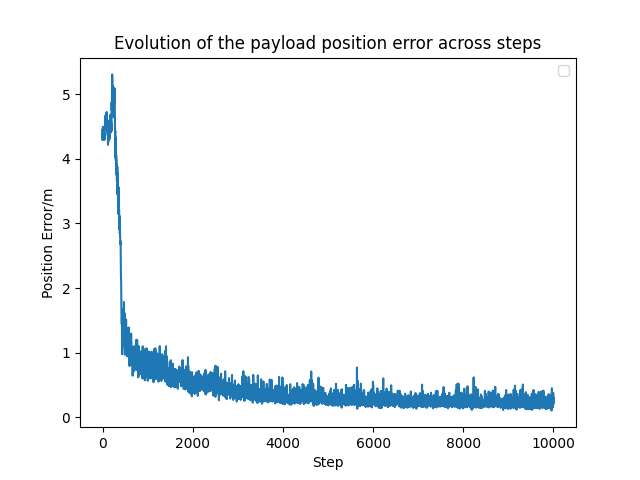

The file beside this chart, header and first rows:
Step, Attempt23 - Metrics/targetPosition/error…, Attempt23 - Metrics/targetPosition/error…, Attempt23 - Metrics/targetPosition/error…
1, 4.332, 4.332, 4.332
2, 4.289, 4.289, 4.289
3, 4.415, 4.415, 4.415
4, 4.462, 4.462, 4.462
5, 4.386, 4.386, 4.386
6, 4.325, 4.325, 4.325
10, 4.498, 4.498, 4.498
12, 4.356, 4.356, 4.356
15, 4.409, 4.409, 4.409
16, 4.414, 4.414, 4.414
22, 4.398, 4.398, 4.398
23, 4.331, 4.331, 4.331
25, 4.377, 4.377, 4.377
28, 4.369, 4.369, 4.369
31, 4.362, 4.362, 4.362
33, 4.399, 4.399, 4.399
36, 4.348, 4.348, 4.348
38, 4.378, 4.378, 4.378
39, 4.318, 4.318, 4.318
40, 4.4, 4.4, 4.4
42, 4.292, 4.292, 4.292
43, 4.336, 4.336, 4.336
46, 4.369, 4.369, 4.369
49, 4.422, 4.422, 4.422
50, 4.482, 4.482, 4.482
52, 4.505, 4.505, 4.505
56, 4.508, 4.508, 4.508
60, 4.548, 4.548, 4.548
61, 4.665, 4.665, 4.665
64, 4.618, 4.618, 4.618
65, 4.619, 4.619, 4.619
66, 4.586, 4.586, 4.586
69, 4.598, 4.598, 4.598
71, 4.555, 4.555, 4.555
78, 4.695, 4.695, 4.695
80, 4.588, 4.588, 4.588
81, 4.599, 4.599, 4.599
83, 4.625, 4.625, 4.625
84, 4.668, 4.668, 4.668
85, 4.668, 4.668, 4.668
89, 4.637, 4.637, 4.637
90, 4.666, 4.666, 4.666
92, 4.725, 4.725, 4.725
93, 4.495, 4.495, 4.495
94, 4.6, 4.6, 4.6
97, 4.439, 4.439, 4.439
98, 4.575, 4.575, 4.575
100, 4.583, 4.583, 4.583
101, 4.528, 4.528, 4.528
102, 4.454, 4.454, 4.454
103, 4.59, 4.59, 4.59
104, 4.502, 4.502, 4.502
106, 4.557, 4.557, 4.557
113, 4.535, 4.535, 4.535
116, 4.4, 4.4, 4.4
117, 4.485, 4.485, 4.485
118, 4.362, 4.362, 4.362
119, 4.402, 4.402, 4.402
120, 4.389, 4.389, 4.389
121, 4.217, 4.217, 4.217
... 9,940 more rows
